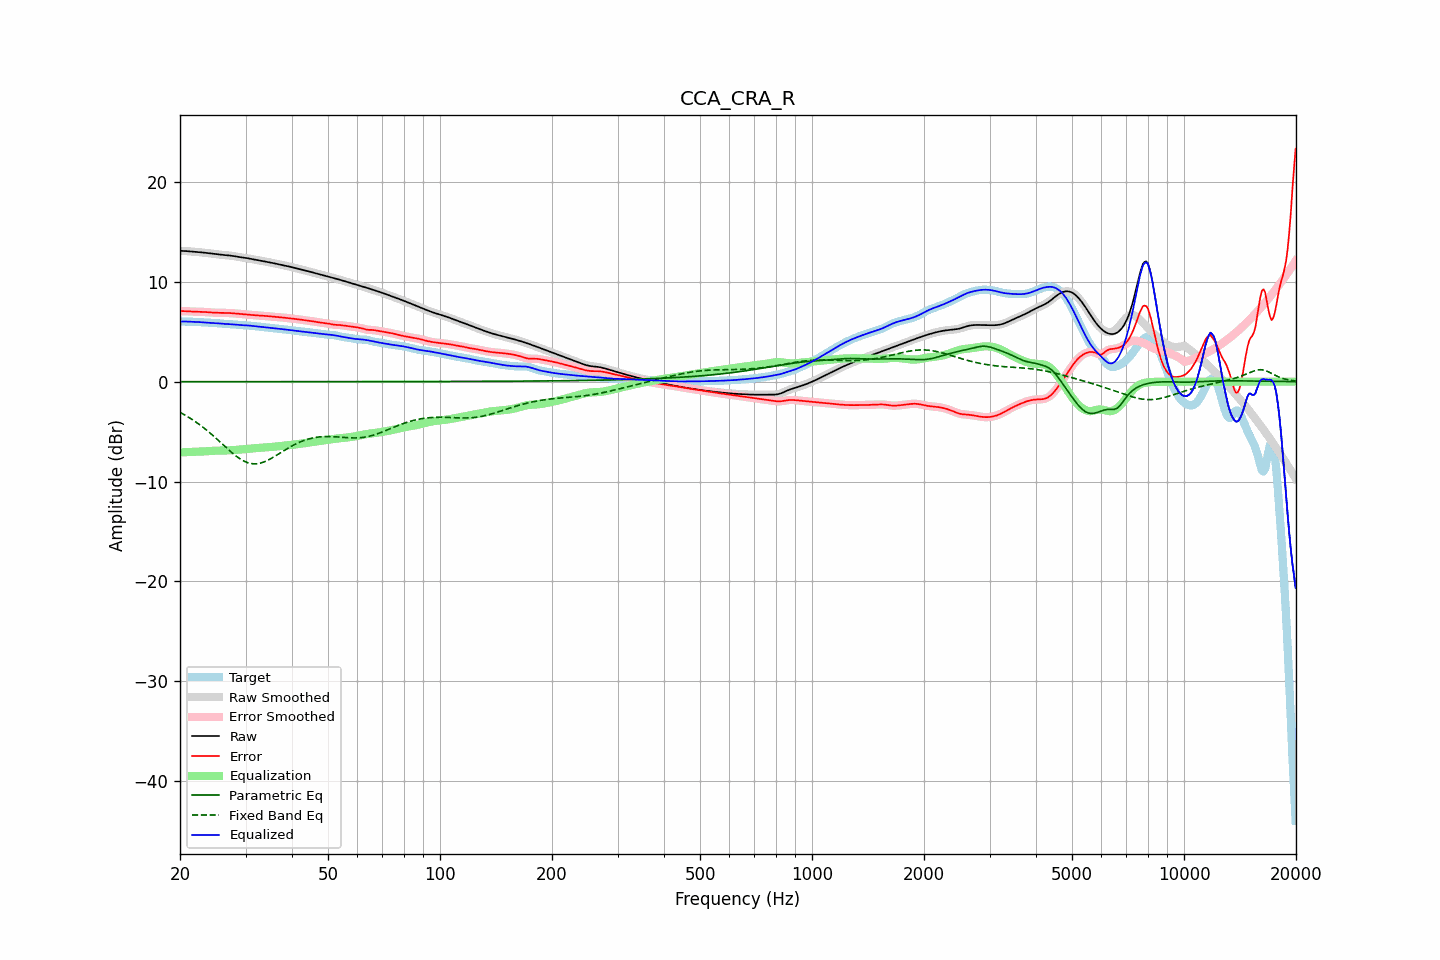

Data behind this chart, as committed beside it:
frequency, raw, error, smoothed, error_smoothed, equalization, parametric_eq, fixed_band_eq, equalized_raw, equalized_smoothed, target
20.00, 13.11, 7.08, 13.11, 7.08, -7.08, 0.00, -3.07, 6.02, 6.02, 6.03
20.20, 13.10, 7.08, 13.10, 7.08, -7.08, 0.00, -3.16, 6.03, 6.03, 6.03
20.40, 13.10, 7.07, 13.10, 7.07, -7.07, 0.00, -3.24, 6.03, 6.03, 6.03
20.61, 13.09, 7.07, 13.09, 7.07, -7.06, 0.00, -3.34, 6.03, 6.03, 6.02
20.81, 13.08, 7.06, 13.08, 7.06, -7.05, 0.00, -3.43, 6.03, 6.03, 6.02
21.02, 13.07, 7.05, 13.07, 7.05, -7.05, 0.00, -3.53, 6.02, 6.02, 6.02
21.23, 13.05, 7.04, 13.05, 7.04, -7.04, 0.00, -3.62, 6.01, 6.01, 6.02
21.44, 13.04, 7.03, 13.04, 7.03, -7.03, 0.00, -3.73, 6.01, 6.01, 6.01
21.66, 13.03, 7.02, 13.03, 7.02, -7.03, 0.00, -3.83, 6.00, 6.00, 6.01
21.87, 13.02, 7.02, 13.02, 7.02, -7.02, 0.00, -3.94, 5.99, 5.99, 6.00
22.09, 13.00, 7.02, 13.00, 7.02, -7.02, 0.00, -4.05, 5.99, 5.99, 5.99
22.31, 12.99, 7.01, 12.99, 7.01, -7.01, 0.00, -4.17, 5.98, 5.98, 5.98
22.54, 12.98, 7.01, 12.98, 7.01, -7.01, 0.00, -4.28, 5.97, 5.97, 5.97
22.76, 12.96, 7.00, 12.96, 7.00, -7.00, 0.00, -4.40, 5.96, 5.96, 5.96
22.99, 12.94, 7.00, 12.94, 7.00, -6.99, 0.00, -4.52, 5.95, 5.95, 5.95
23.22, 12.92, 6.99, 12.92, 6.99, -6.98, 0.00, -4.65, 5.94, 5.94, 5.94
23.45, 12.90, 6.98, 12.90, 6.98, -6.97, 0.00, -4.78, 5.93, 5.93, 5.93
23.69, 12.88, 6.96, 12.88, 6.96, -6.96, 0.00, -4.91, 5.92, 5.92, 5.92
23.92, 12.86, 6.95, 12.86, 6.95, -6.95, 0.00, -5.04, 5.91, 5.91, 5.91
24.16, 12.84, 6.94, 12.84, 6.94, -6.94, 0.00, -5.18, 5.90, 5.90, 5.91
24.40, 12.82, 6.92, 12.82, 6.92, -6.93, 0.00, -5.32, 5.89, 5.89, 5.90
24.65, 12.80, 6.92, 12.80, 6.92, -6.92, 0.00, -5.46, 5.88, 5.88, 5.89
24.89, 12.78, 6.91, 12.78, 6.91, -6.91, 0.00, -5.60, 5.87, 5.87, 5.87
25.14, 12.76, 6.90, 12.76, 6.90, -6.91, 0.00, -5.75, 5.86, 5.86, 5.86
25.39, 12.74, 6.90, 12.74, 6.90, -6.90, 0.00, -5.90, 5.84, 5.84, 5.84
25.65, 12.73, 6.90, 12.73, 6.90, -6.90, 0.00, -6.04, 5.83, 5.83, 5.83
25.91, 12.71, 6.90, 12.71, 6.90, -6.90, 0.00, -6.19, 5.81, 5.81, 5.81
26.16, 12.69, 6.89, 12.69, 6.90, -6.89, 0.00, -6.34, 5.80, 5.80, 5.80
26.43, 12.68, 6.89, 12.68, 6.89, -6.89, 0.00, -6.49, 5.79, 5.79, 5.79
26.69, 12.67, 6.89, 12.67, 6.89, -6.89, 0.00, -6.64, 5.78, 5.78, 5.78
26.96, 12.65, 6.88, 12.65, 6.88, -6.88, 0.00, -6.78, 5.77, 5.77, 5.77
27.23, 12.64, 6.88, 12.64, 6.87, -6.87, 0.00, -6.93, 5.76, 5.76, 5.76
27.50, 12.62, 6.86, 12.62, 6.86, -6.86, 0.00, -7.07, 5.75, 5.75, 5.75
27.77, 12.59, 6.85, 12.59, 6.85, -6.85, 0.00, -7.20, 5.74, 5.74, 5.74
28.05, 12.57, 6.84, 12.57, 6.84, -6.84, 0.00, -7.33, 5.73, 5.73, 5.73
28.33, 12.54, 6.82, 12.54, 6.82, -6.83, 0.00, -7.46, 5.71, 5.71, 5.71
28.62, 12.51, 6.81, 12.51, 6.81, -6.81, 0.00, -7.58, 5.70, 5.70, 5.70
28.90, 12.49, 6.80, 12.49, 6.80, -6.80, 0.00, -7.69, 5.68, 5.68, 5.69
29.19, 12.46, 6.79, 12.46, 6.79, -6.79, 0.00, -7.80, 5.67, 5.67, 5.67
29.48, 12.44, 6.78, 12.44, 6.78, -6.78, 0.00, -7.89, 5.66, 5.66, 5.66
29.78, 12.42, 6.76, 12.42, 6.76, -6.76, 0.00, -7.97, 5.66, 5.66, 5.65
30.08, 12.39, 6.75, 12.39, 6.75, -6.75, 0.00, -8.04, 5.65, 5.65, 5.64
30.38, 12.37, 6.73, 12.37, 6.73, -6.73, 0.00, -8.11, 5.64, 5.64, 5.63
30.68, 12.34, 6.72, 12.34, 6.72, -6.72, 0.00, -8.15, 5.62, 5.62, 5.62
30.99, 12.30, 6.70, 12.31, 6.70, -6.70, 0.00, -8.19, 5.60, 5.60, 5.61
31.30, 12.27, 6.68, 12.27, 6.68, -6.68, 0.00, -8.22, 5.59, 5.59, 5.59
31.61, 12.24, 6.67, 12.24, 6.67, -6.67, 0.00, -8.23, 5.57, 5.57, 5.57
31.93, 12.21, 6.65, 12.21, 6.65, -6.66, 0.00, -8.23, 5.55, 5.55, 5.55
32.24, 12.18, 6.64, 12.18, 6.64, -6.64, 0.00, -8.22, 5.54, 5.54, 5.54
32.57, 12.15, 6.63, 12.15, 6.63, -6.63, 0.00, -8.19, 5.52, 5.52, 5.52
32.89, 12.13, 6.62, 12.12, 6.62, -6.62, 0.00, -8.16, 5.50, 5.50, 5.50
33.22, 12.10, 6.61, 12.10, 6.61, -6.61, 0.00, -8.11, 5.49, 5.49, 5.49
33.55, 12.07, 6.60, 12.07, 6.60, -6.60, 0.00, -8.05, 5.47, 5.47, 5.47
33.89, 12.04, 6.59, 12.04, 6.59, -6.59, 0.00, -7.99, 5.45, 5.45, 5.45
34.23, 12.01, 6.58, 12.01, 6.58, -6.58, 0.00, -7.92, 5.44, 5.44, 5.43
34.57, 11.98, 6.56, 11.98, 6.56, -6.56, 0.00, -7.84, 5.42, 5.42, 5.42
34.92, 11.95, 6.55, 11.95, 6.55, -6.55, 0.00, -7.75, 5.40, 5.40, 5.40
35.27, 11.91, 6.53, 11.91, 6.53, -6.53, 0.00, -7.66, 5.38, 5.38, 5.38
35.62, 11.88, 6.51, 11.88, 6.51, -6.52, 0.00, -7.57, 5.36, 5.36, 5.37
35.97, 11.85, 6.50, 11.85, 6.50, -6.50, 0.00, -7.47, 5.34, 5.34, 5.35
... 635 more rows
